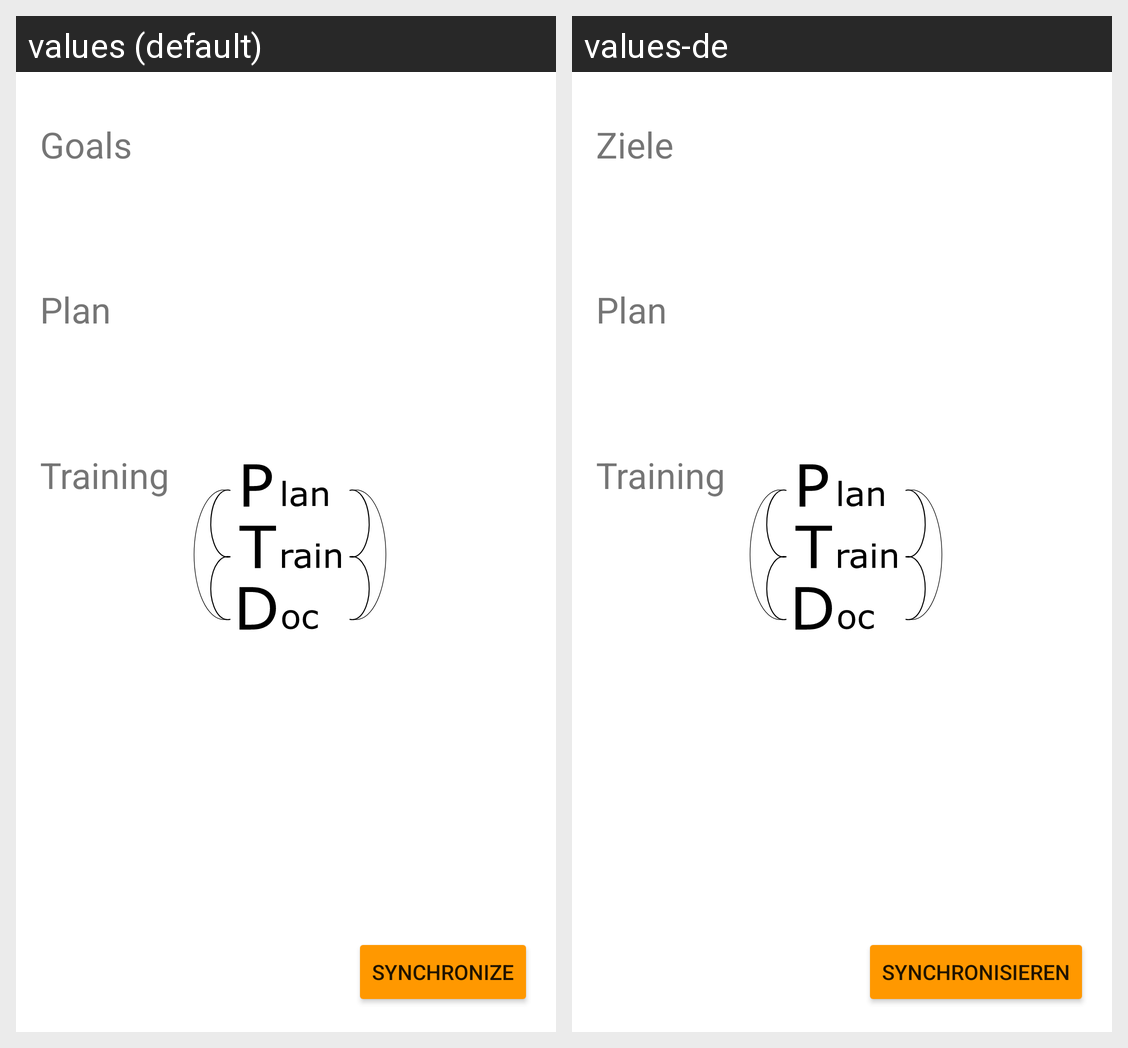

This grid shows one Android layout under two languages. Give, for every string resource on the screen, its name, the default text and each shown locale's text.
Android screen res/layout/sync_server_fragment.xml rendered under 2 locales, left to right: values (default), values-de. Device: Nexus 5 (rendered at 1080×1920; each locale shown at half size, 540×960, under a caption strip naming it); theme splashScreenTheme.
Strings drawn on this screen, with the default value and each locale's value (text and hints the layout hard-codes, and strings that could not be matched under every locale, appear in the picture but are not listed):

goals
  values: Goals
  values-de: Ziele

plan
  values: Plan
  values-de: Plan

training
  values: Training
  values-de: Training

synchronize
  values: Synchronize
  values-de: Synchronisieren
